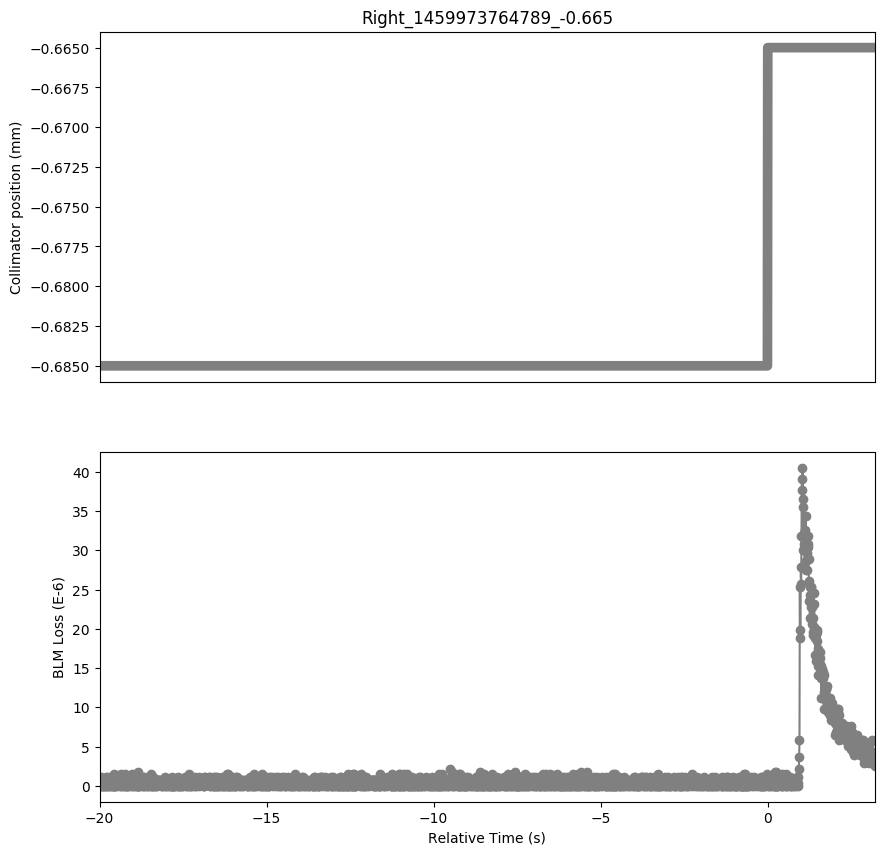

The file beside this chart, header and first rows:
Timestamp, position, BLMTI.04L3.B2E10_TCSG.4L3.B2
1459973744790, -0.685, 7.240000000000001e-07
1459973744800, -0.685, 3.6200000000000004e-07
1459973744810, -0.685, 0.0
1459973744820, -0.685, 0.0
1459973744830, -0.685, 1.0859999999999999e-06
1459973744840, -0.685, 0.0
1459973744850, -0.685, 7.240000000000001e-07
1459973744860, -0.685, 3.6200000000000004e-07
1459973744870, -0.685, 7.240000000000001e-07
1459973744880, -0.685, 0.0
1459973744890, -0.685, 7.240000000000001e-07
1459973744900, -0.685, 0.0
1459973744910, -0.685, 7.240000000000001e-07
1459973744920, -0.685, 0.0
1459973744930, -0.685, 7.240000000000001e-07
1459973744940, -0.685, 3.6200000000000004e-07
1459973744950, -0.685, 3.6200000000000004e-07
1459973744960, -0.685, 0.0
1459973744970, -0.685, 1.0859999999999999e-06
1459973744980, -0.685, 0.0
1459973744990, -0.685, 7.240000000000001e-07
1459973745000, -0.685, 3.6200000000000004e-07
1459973745010, -0.685, 0.0
1459973745020, -0.685, 7.240000000000001e-07
1459973745030, -0.685, 7.240000000000001e-07
1459973745040, -0.685, 0.0
1459973745050, -0.685, 1.0859999999999999e-06
1459973745060, -0.685, 0.0
1459973745070, -0.685, 3.6200000000000004e-07
1459973745080, -0.685, 7.240000000000001e-07
1459973745090, -0.685, 3.6200000000000004e-07
1459973745100, -0.685, 0.0
1459973745110, -0.685, 7.240000000000001e-07
1459973745120, -0.685, 3.6200000000000004e-07
1459973745130, -0.685, 3.6200000000000004e-07
1459973745140, -0.685, 3.6200000000000004e-07
1459973745150, -0.685, 1.0859999999999999e-06
1459973745160, -0.685, 0.0
1459973745170, -0.685, 0.0
1459973745180, -0.685, 3.6200000000000004e-07
1459973745190, -0.685, 3.6200000000000004e-07
1459973745200, -0.685, 0.0
1459973745210, -0.685, 0.0
1459973745220, -0.685, 0.0
1459973745230, -0.685, 1.4480000000000002e-06
1459973745240, -0.685, 0.0
1459973745250, -0.685, 3.6200000000000004e-07
1459973745260, -0.685, 0.0
1459973745270, -0.685, 3.6200000000000004e-07
1459973745280, -0.685, 7.240000000000001e-07
1459973745290, -0.685, 3.6200000000000004e-07
1459973745300, -0.685, 3.6200000000000004e-07
1459973745310, -0.685, 7.240000000000001e-07
1459973745320, -0.685, 0.0
1459973745330, -0.685, 7.240000000000001e-07
1459973745340, -0.685, 3.6200000000000004e-07
1459973745350, -0.685, 7.240000000000001e-07
1459973745360, -0.685, 3.6200000000000004e-07
1459973745370, -0.685, 3.6200000000000004e-07
1459973745380, -0.685, 3.6200000000000004e-07
... 2,258 more rows
